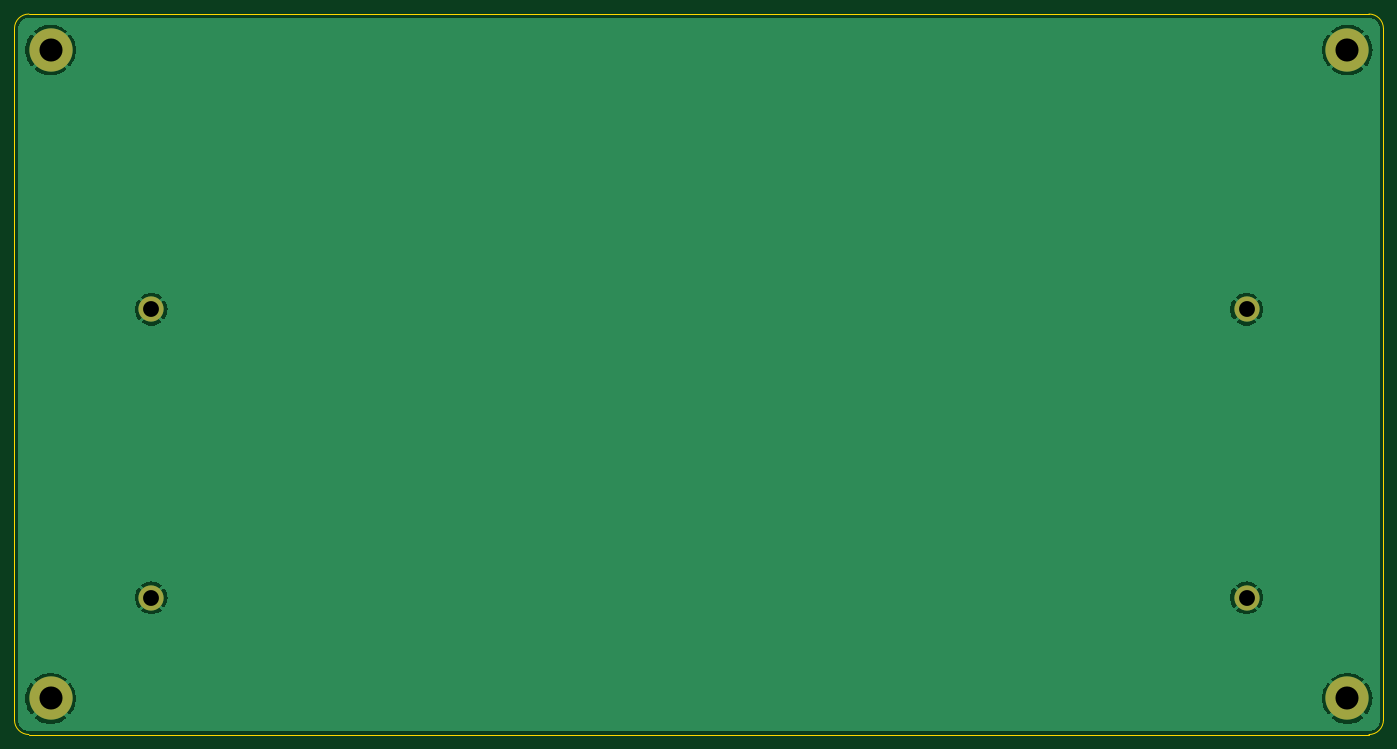
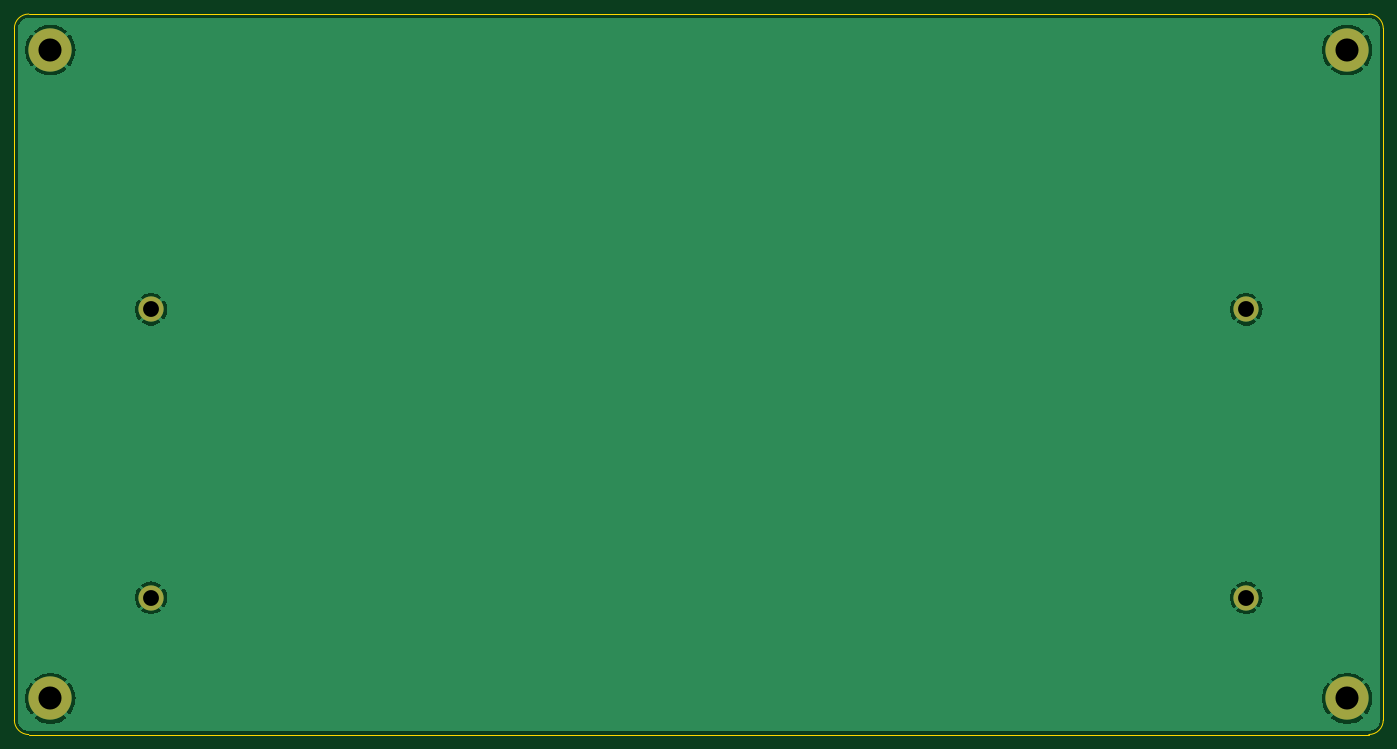
Circuit board: 11 layer files. Board 190.0 x 100.0 mm.
- bottom_copper: bottom-B_Cu.gbr (23081 bytes)
- bottom_mask: bottom-B_Mask.gbr (857 bytes)
- paste: bottom-B_Paste.gbr (449 bytes)
- bottom_silk: bottom-B_Silkscreen.gbr (450 bytes)
- outline: bottom-Edge_Cuts.gbr (989 bytes)
- top_copper: bottom-F_Cu.gbr (23081 bytes)
- top_mask: bottom-F_Mask.gbr (857 bytes)
- paste: bottom-F_Paste.gbr (449 bytes)
- top_silk: bottom-F_Silkscreen.gbr (450 bytes)
- drill: bottom-NPTH.drl (265 bytes)
- drill: bottom-PTH.drl (509 bytes)

=== bottom_copper: bottom-B_Cu.gbr (23081 bytes, source omitted) ===
=== bottom_mask: bottom-B_Mask.gbr ===
%TF.GenerationSoftware,KiCad,Pcbnew,8.0.6*%
%TF.CreationDate,2025-01-17T17:33:13+00:00*%
%TF.ProjectId,bottom,626f7474-6f6d-42e6-9b69-6361645f7063,rev?*%
%TF.SameCoordinates,Original*%
%TF.FileFunction,Soldermask,Bot*%
%TF.FilePolarity,Negative*%
%FSLAX46Y46*%
G04 Gerber Fmt 4.6, Leading zero omitted, Abs format (unit mm)*
G04 Created by KiCad (PCBNEW 8.0.6) date 2025-01-17 17:33:13*
%MOMM*%
%LPD*%
G01*
G04 APERTURE LIST*
%ADD10C,6.000000*%
%ADD11C,3.500000*%
G04 APERTURE END LIST*
D10*
%TO.C,H2*%
X74500000Y-121200000D03*
%TD*%
D11*
%TO.C,H6*%
X88500000Y-197200000D03*
%TD*%
%TO.C,H7*%
X88500000Y-157200000D03*
%TD*%
D10*
%TO.C,H1*%
X74500000Y-211200000D03*
%TD*%
%TO.C,H4*%
X254500000Y-211200000D03*
%TD*%
D11*
%TO.C,H5*%
X240500000Y-197200000D03*
%TD*%
%TO.C,H8*%
X240500000Y-157200000D03*
%TD*%
D10*
%TO.C,H3*%
X254500000Y-121200000D03*
%TD*%
M02*

=== paste: bottom-B_Paste.gbr ===
%TF.GenerationSoftware,KiCad,Pcbnew,8.0.6*%
%TF.CreationDate,2025-01-17T17:33:12+00:00*%
%TF.ProjectId,bottom,626f7474-6f6d-42e6-9b69-6361645f7063,rev?*%
%TF.SameCoordinates,Original*%
%TF.FileFunction,Paste,Bot*%
%TF.FilePolarity,Positive*%
%FSLAX46Y46*%
G04 Gerber Fmt 4.6, Leading zero omitted, Abs format (unit mm)*
G04 Created by KiCad (PCBNEW 8.0.6) date 2025-01-17 17:33:12*
%MOMM*%
%LPD*%
G01*
G04 APERTURE LIST*
G04 APERTURE END LIST*
M02*

=== bottom_silk: bottom-B_Silkscreen.gbr ===
%TF.GenerationSoftware,KiCad,Pcbnew,8.0.6*%
%TF.CreationDate,2025-01-17T17:33:12+00:00*%
%TF.ProjectId,bottom,626f7474-6f6d-42e6-9b69-6361645f7063,rev?*%
%TF.SameCoordinates,Original*%
%TF.FileFunction,Legend,Bot*%
%TF.FilePolarity,Positive*%
%FSLAX46Y46*%
G04 Gerber Fmt 4.6, Leading zero omitted, Abs format (unit mm)*
G04 Created by KiCad (PCBNEW 8.0.6) date 2025-01-17 17:33:12*
%MOMM*%
%LPD*%
G01*
G04 APERTURE LIST*
G04 APERTURE END LIST*
M02*

=== outline: bottom-Edge_Cuts.gbr ===
%TF.GenerationSoftware,KiCad,Pcbnew,8.0.6*%
%TF.CreationDate,2025-01-17T17:33:13+00:00*%
%TF.ProjectId,bottom,626f7474-6f6d-42e6-9b69-6361645f7063,rev?*%
%TF.SameCoordinates,Original*%
%TF.FileFunction,Profile,NP*%
%FSLAX46Y46*%
G04 Gerber Fmt 4.6, Leading zero omitted, Abs format (unit mm)*
G04 Created by KiCad (PCBNEW 8.0.6) date 2025-01-17 17:33:13*
%MOMM*%
%LPD*%
G01*
G04 APERTURE LIST*
%TA.AperFunction,Profile*%
%ADD10C,0.050000*%
%TD*%
G04 APERTURE END LIST*
D10*
X257500000Y-116200000D02*
X71500000Y-116200000D01*
X69500000Y-118200000D02*
X69500000Y-214200000D01*
X71500000Y-216200000D02*
X257500000Y-216200000D01*
X259500000Y-214200000D02*
G75*
G02*
X257500000Y-216200000I-2000000J0D01*
G01*
X71500000Y-216200000D02*
G75*
G02*
X69500000Y-214200000I0J2000000D01*
G01*
X257500000Y-116200000D02*
G75*
G02*
X259500000Y-118200000I0J-2000000D01*
G01*
X69500000Y-118200000D02*
G75*
G02*
X71500000Y-116200000I2000000J0D01*
G01*
X259500000Y-214200000D02*
X259500000Y-118200000D01*
M02*

=== top_copper: bottom-F_Cu.gbr (23081 bytes, source omitted) ===
=== top_mask: bottom-F_Mask.gbr ===
%TF.GenerationSoftware,KiCad,Pcbnew,8.0.6*%
%TF.CreationDate,2025-01-17T17:33:12+00:00*%
%TF.ProjectId,bottom,626f7474-6f6d-42e6-9b69-6361645f7063,rev?*%
%TF.SameCoordinates,Original*%
%TF.FileFunction,Soldermask,Top*%
%TF.FilePolarity,Negative*%
%FSLAX46Y46*%
G04 Gerber Fmt 4.6, Leading zero omitted, Abs format (unit mm)*
G04 Created by KiCad (PCBNEW 8.0.6) date 2025-01-17 17:33:12*
%MOMM*%
%LPD*%
G01*
G04 APERTURE LIST*
%ADD10C,6.000000*%
%ADD11C,3.500000*%
G04 APERTURE END LIST*
D10*
%TO.C,H2*%
X74500000Y-121200000D03*
%TD*%
D11*
%TO.C,H6*%
X88500000Y-197200000D03*
%TD*%
%TO.C,H7*%
X88500000Y-157200000D03*
%TD*%
D10*
%TO.C,H1*%
X74500000Y-211200000D03*
%TD*%
%TO.C,H4*%
X254500000Y-211200000D03*
%TD*%
D11*
%TO.C,H5*%
X240500000Y-197200000D03*
%TD*%
%TO.C,H8*%
X240500000Y-157200000D03*
%TD*%
D10*
%TO.C,H3*%
X254500000Y-121200000D03*
%TD*%
M02*

=== paste: bottom-F_Paste.gbr ===
%TF.GenerationSoftware,KiCad,Pcbnew,8.0.6*%
%TF.CreationDate,2025-01-17T17:33:12+00:00*%
%TF.ProjectId,bottom,626f7474-6f6d-42e6-9b69-6361645f7063,rev?*%
%TF.SameCoordinates,Original*%
%TF.FileFunction,Paste,Top*%
%TF.FilePolarity,Positive*%
%FSLAX46Y46*%
G04 Gerber Fmt 4.6, Leading zero omitted, Abs format (unit mm)*
G04 Created by KiCad (PCBNEW 8.0.6) date 2025-01-17 17:33:12*
%MOMM*%
%LPD*%
G01*
G04 APERTURE LIST*
G04 APERTURE END LIST*
M02*

=== top_silk: bottom-F_Silkscreen.gbr ===
%TF.GenerationSoftware,KiCad,Pcbnew,8.0.6*%
%TF.CreationDate,2025-01-17T17:33:12+00:00*%
%TF.ProjectId,bottom,626f7474-6f6d-42e6-9b69-6361645f7063,rev?*%
%TF.SameCoordinates,Original*%
%TF.FileFunction,Legend,Top*%
%TF.FilePolarity,Positive*%
%FSLAX46Y46*%
G04 Gerber Fmt 4.6, Leading zero omitted, Abs format (unit mm)*
G04 Created by KiCad (PCBNEW 8.0.6) date 2025-01-17 17:33:12*
%MOMM*%
%LPD*%
G01*
G04 APERTURE LIST*
G04 APERTURE END LIST*
M02*

=== drill: bottom-NPTH.drl ===
M48
; DRILL file {KiCad 8.0.6} date 2025-01-17T17:33:08+0000
; FORMAT={-:-/ absolute / inch / decimal}
; #@! TF.CreationDate,2025-01-17T17:33:08+00:00
; #@! TF.GenerationSoftware,Kicad,Pcbnew,8.0.6
; #@! TF.FileFunction,NonPlated,1,2,NPTH
FMAT,2
INCH
%
G90
G05
M30

=== drill: bottom-PTH.drl ===
M48
; DRILL file {KiCad 8.0.6} date 2025-01-17T17:33:08+0000
; FORMAT={-:-/ absolute / inch / decimal}
; #@! TF.CreationDate,2025-01-17T17:33:08+00:00
; #@! TF.GenerationSoftware,Kicad,Pcbnew,8.0.6
; #@! TF.FileFunction,Plated,1,2,PTH
FMAT,2
INCH
; #@! TA.AperFunction,Plated,PTH,ComponentDrill
T1C0.0866
; #@! TA.AperFunction,Plated,PTH,ComponentDrill
T2C0.1260
%
G90
G05
T1
X3.4843Y-6.189
X3.4843Y-7.7638
X9.4685Y-6.189
X9.4685Y-7.7638
T2
X2.9331Y-4.7717
X2.9331Y-8.315
X10.0197Y-4.7717
X10.0197Y-8.315
M30

